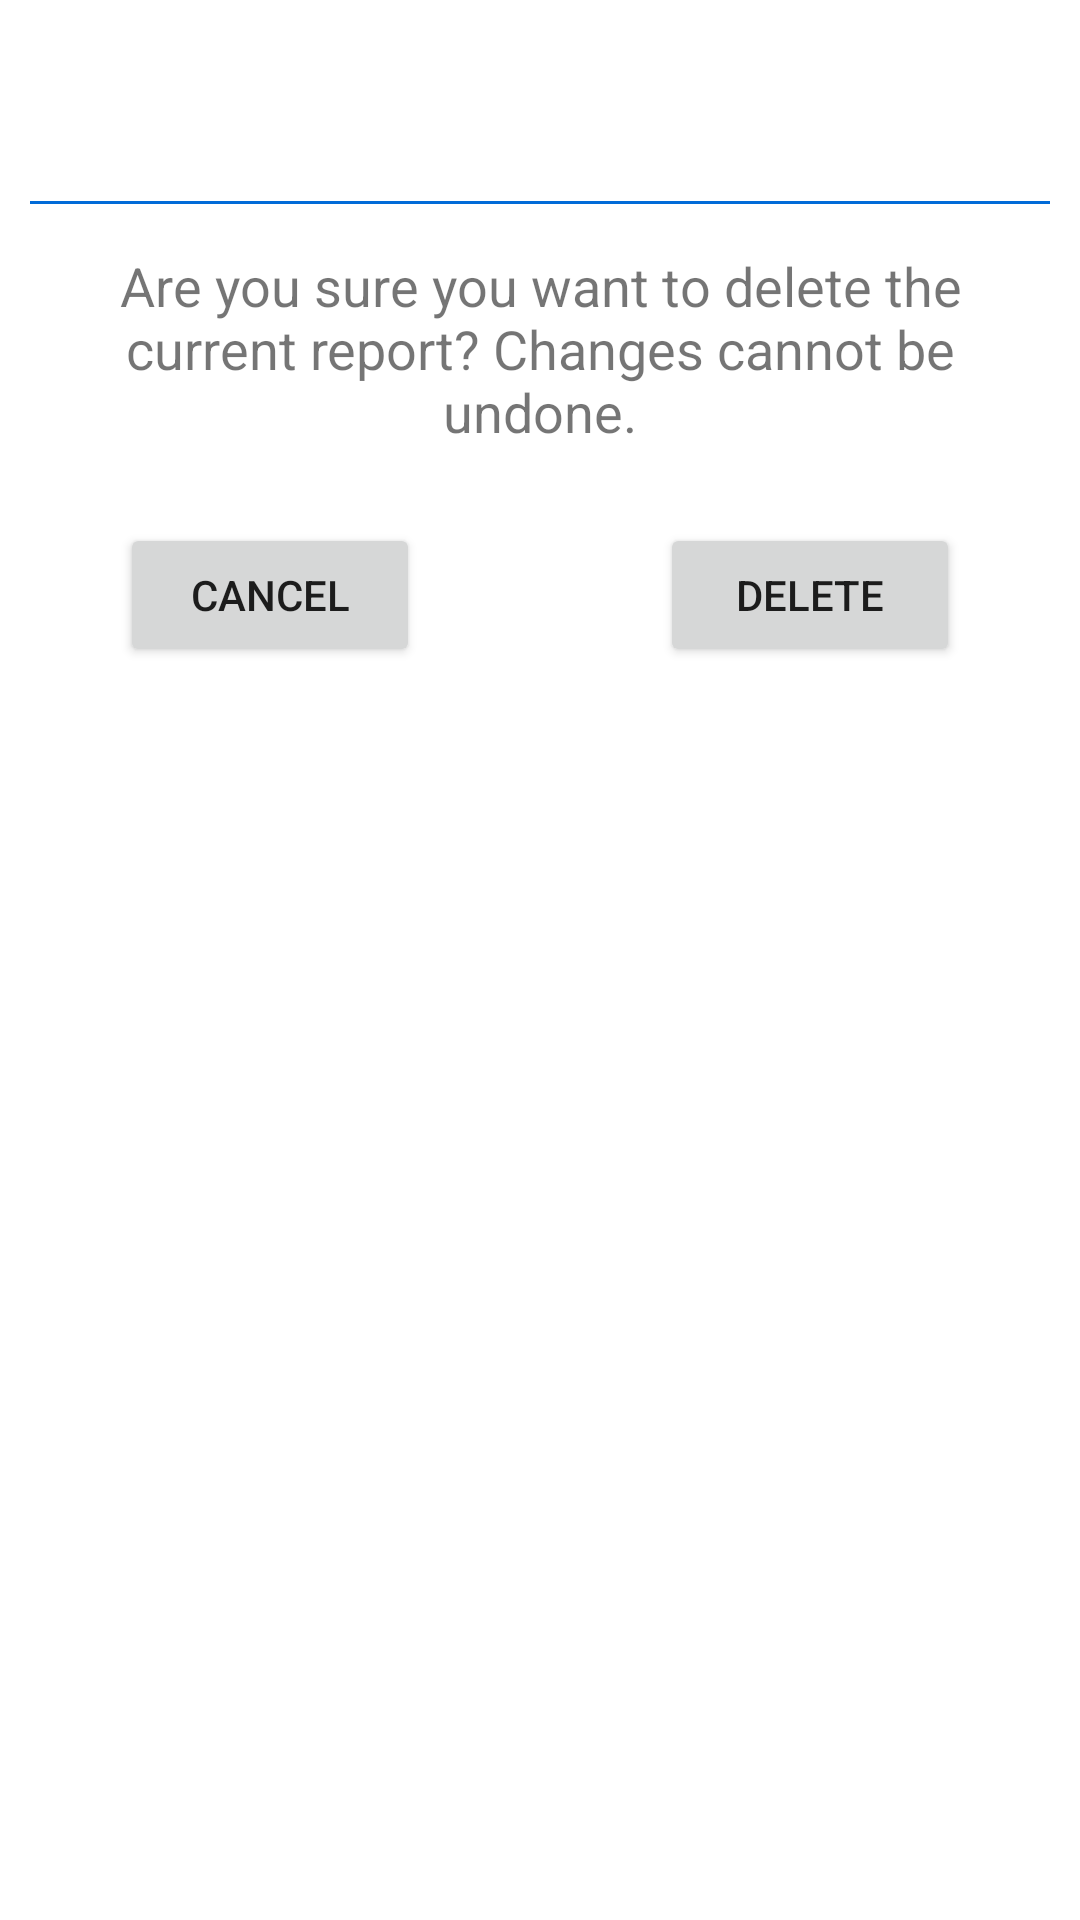

Layout XML and referenced resources for this Android screen:
<!-- AndroidManifest.xml: application theme Theme.Antispam -->
<!-- res/layout/fragment_delete_report_confirm_dialog.xml -->
<?xml version="1.0" encoding="utf-8"?>
<androidx.appcompat.widget.LinearLayoutCompat xmlns:android="http://schemas.android.com/apk/res/android"
    xmlns:tools="http://schemas.android.com/tools"
    android:layout_width="match_parent"
    android:layout_height="match_parent"
    android:background="@drawable/dialog_background"
    android:orientation="vertical"
    tools:context=".ui.communityblocking.DeleteReportConfirmDialog">

    <androidx.appcompat.widget.LinearLayoutCompat
        android:layout_width="match_parent"
        android:layout_height="wrap_content"
        android:layout_gravity="center"
        android:orientation="vertical">

        <ImageView
            android:layout_width="50dp"
            android:layout_height="50dp"
            android:background="@drawable/ic_warning"
            android:layout_gravity="center"
            android:layout_marginTop="2dp"
            />

    </androidx.appcompat.widget.LinearLayoutCompat>

    <View
        android:id="@+id/seperator"
        android:layout_width="match_parent"
        android:layout_height="1dp"
        android:layout_marginTop="5dp"
        android:background="@color/blueish"
        />


    <TextView
        android:layout_width="match_parent"
        android:layout_height="wrap_content"
        android:textAlignment="center"
        android:text="@string/delete_report_confirm_text"
        android:textSize="18dp"
        android:layout_marginTop="15dp"
        />

    <RelativeLayout
        android:layout_width="match_parent"
        android:layout_height="wrap_content"
        android:orientation="horizontal"
        android:layout_marginTop="25dp"
        android:layout_marginBottom="5dp"
        >
        <Button
            android:id="@+id/dontDelete"
            android:layout_width="100dp"
            android:layout_height="wrap_content"
            android:layout_alignParentStart="true"
            android:text="@string/cancel"
            android:layout_gravity="center"
            android:layout_marginStart="30dp"
            />

        <Button
            android:id="@+id/delete"
            android:layout_width="100dp"
            android:layout_height="wrap_content"
            android:layout_alignParentEnd="true"
            android:text="@string/delete"
            android:layout_gravity="center"
            android:layout_marginEnd="30dp"
            />
    </RelativeLayout>

</androidx.appcompat.widget.LinearLayoutCompat>
<!-- resources referenced by this layout -->
<resources>
  <color name="blueish">#016BD8</color>
  <!-- drawable dialog_background (drawable) -->
  <?xml version="1.0" encoding="utf-8"?>
  <shape xmlns:android="http://schemas.android.com/apk/res/android">
  
      <solid
          android:color="@color/white"/>
      <corners
          android:radius="12dp" />
      <padding
          android:left="10dp"
          android:top="10dp"
          android:right="10dp"
          android:bottom="10dp" />
  </shape>
  <string name="cancel">Cancel</string>
  <string name="delete">Delete</string>
  <string name="delete_report_confirm_text">Are you sure you want to delete the current report? Changes cannot be undone.</string>
  <style name="Theme.Antispam" parent="Theme.MaterialComponents.DayNight.NoActionBar">
          
          <item name="colorPrimary">@color/blueish</item>
          <item name="colorPrimaryVariant">@color/drawer</item>
          <item name="colorOnPrimary">@color/white</item>
          
          <item name="colorSecondary">@color/teal_200</item>
          <item name="colorSecondaryVariant">@color/teal_700</item>
          <item name="colorOnSecondary">@color/black</item>
          
          <item name="android:statusBarColor">?attr/colorPrimaryVariant</item>
          
      </style>
  <color name="white">#FFFFFFFF</color>
  <color name="drawer">#016BD8</color>
  <color name="teal_200">#FF03DAC5</color>
  <color name="teal_700">#FF018786</color>
  <color name="black">#FF000000</color>
</resources>
